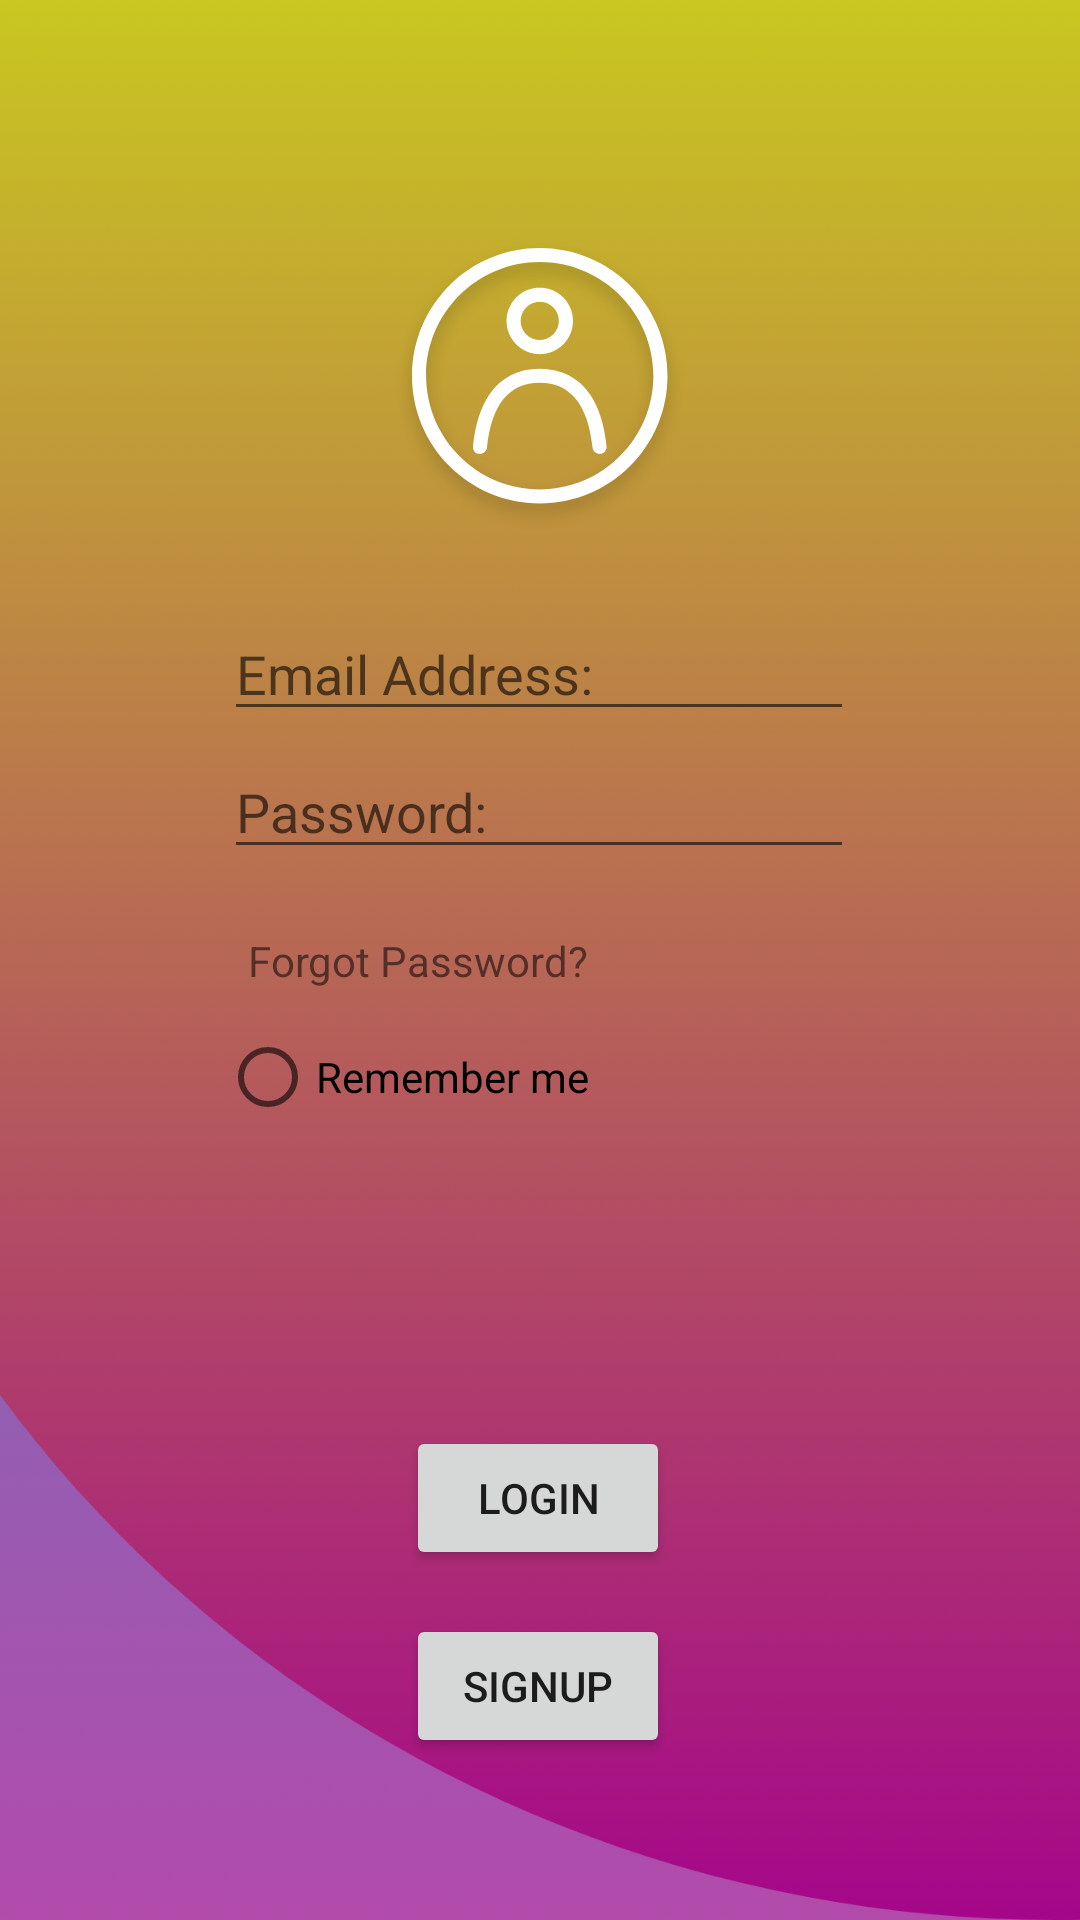

Here is an Android app screen rendered from its layout file. Give the layout XML and the strings, colors and styles it references.
<!-- AndroidManifest.xml: application theme Theme.RexPetCareApp -->
<!-- res/layout/activity_login.xml -->
<?xml version="1.0" encoding="utf-8"?>
<androidx.constraintlayout.widget.ConstraintLayout xmlns:android="http://schemas.android.com/apk/res/android"
    xmlns:app="http://schemas.android.com/apk/res-auto"
    xmlns:tools="http://schemas.android.com/tools"
    android:layout_width="match_parent"
    android:layout_height="match_parent"
    tools:context=".Login"
    android:background="@drawable/login">

    <ImageView
        android:id="@+id/imageView"
        android:layout_width="wrap_content"
        android:layout_height="wrap_content"
        app:layout_constraintBottom_toBottomOf="parent"
        app:layout_constraintEnd_toEndOf="parent"
        app:layout_constraintStart_toStartOf="parent"
        app:layout_constraintTop_toTopOf="parent"
        app:layout_constraintVertical_bias="0.143"
        app:srcCompat="@drawable/icon" />

    <EditText
        android:id="@+id/loginemailtext"
        android:layout_width="wrap_content"
        android:layout_height="wrap_content"
        android:ems="10"
        android:hint="Email Address:"
        android:inputType="textEmailAddress"
        app:layout_constraintBottom_toBottomOf="parent"
        app:layout_constraintEnd_toEndOf="parent"
        app:layout_constraintHorizontal_bias="0.497"
        app:layout_constraintStart_toStartOf="parent"
        app:layout_constraintTop_toTopOf="parent"
        app:layout_constraintVertical_bias="0.338" />

    <EditText
        android:id="@+id/logingpasswordtext"
        android:layout_width="wrap_content"
        android:layout_height="wrap_content"
        android:ems="10"
        android:hint="Password:"
        android:inputType="textPassword"
        app:layout_constraintBottom_toBottomOf="parent"
        app:layout_constraintEnd_toEndOf="parent"
        app:layout_constraintHorizontal_bias="0.497"
        app:layout_constraintStart_toStartOf="parent"
        app:layout_constraintTop_toTopOf="parent"
        app:layout_constraintVertical_bias="0.415" />

    <TextView
        android:id="@+id/loginforgotpasswordtext"
        android:layout_width="wrap_content"
        android:layout_height="wrap_content"
        android:text="Forgot Password?"
        app:layout_constraintBottom_toBottomOf="parent"
        app:layout_constraintEnd_toEndOf="parent"
        app:layout_constraintHorizontal_bias="0.335"
        app:layout_constraintStart_toStartOf="parent"
        app:layout_constraintTop_toTopOf="parent" />

    <RadioButton
        android:id="@+id/loginremembermetext"
        android:layout_width="wrap_content"
        android:layout_height="wrap_content"
        android:text="Remember me"
        app:layout_constraintBottom_toBottomOf="parent"
        app:layout_constraintEnd_toEndOf="parent"
        app:layout_constraintHorizontal_bias="0.31"
        app:layout_constraintStart_toStartOf="parent"
        app:layout_constraintTop_toTopOf="parent"
        app:layout_constraintVertical_bias="0.566" />

    <Button
        android:id="@+id/loginbutton"
        android:layout_width="wrap_content"
        android:layout_height="wrap_content"
        android:text="Login"
        app:layout_constraintBottom_toBottomOf="parent"
        app:layout_constraintEnd_toEndOf="parent"
        app:layout_constraintHorizontal_bias="0.498"
        app:layout_constraintStart_toStartOf="parent"
        app:layout_constraintTop_toTopOf="parent"
        app:layout_constraintVertical_bias="0.803" />

    <Button
        android:id="@+id/signupbutton"
        android:layout_width="wrap_content"
        android:layout_height="wrap_content"
        android:text="Signup"
        app:layout_constraintBottom_toBottomOf="parent"
        app:layout_constraintEnd_toEndOf="parent"
        app:layout_constraintHorizontal_bias="0.498"
        app:layout_constraintStart_toStartOf="parent"
        app:layout_constraintTop_toTopOf="parent"
        app:layout_constraintVertical_bias="0.909" />
</androidx.constraintlayout.widget.ConstraintLayout>
<!-- resources referenced by this layout -->
<resources>
  <!-- drawable icon: png bitmap (drawable-hdpi, 11395 bytes) -->
  <!-- drawable login: png bitmap (drawable-ldpi, 17213 bytes) -->
  <style name="Theme.RexPetCareApp" parent="Theme.MaterialComponents.DayNight.NoActionBar">
          
          <item name="colorPrimary">@color/purple_500</item>
          <item name="colorPrimaryVariant">@color/purple_700</item>
          <item name="colorOnPrimary">@color/white</item>
          
          <item name="colorSecondary">@color/teal_200</item>
          <item name="colorSecondaryVariant">@color/teal_700</item>
          <item name="colorOnSecondary">@color/black</item>
          
          <item name="android:statusBarColor">?attr/colorPrimaryVariant</item>
          
      </style>
  <!-- not gathered from this repository: default colours our renderer supplied (Android Studio template values) -->
  <color name="purple_500">#FF6200EE</color>
  <color name="purple_700">#FF3700B3</color>
  <color name="teal_200">#FF03DAC5</color>
  <color name="teal_700">#FF018786</color>
  <color name="black">#FF000000</color>
  <color name="white">#FFFFFFFF</color>
</resources>
